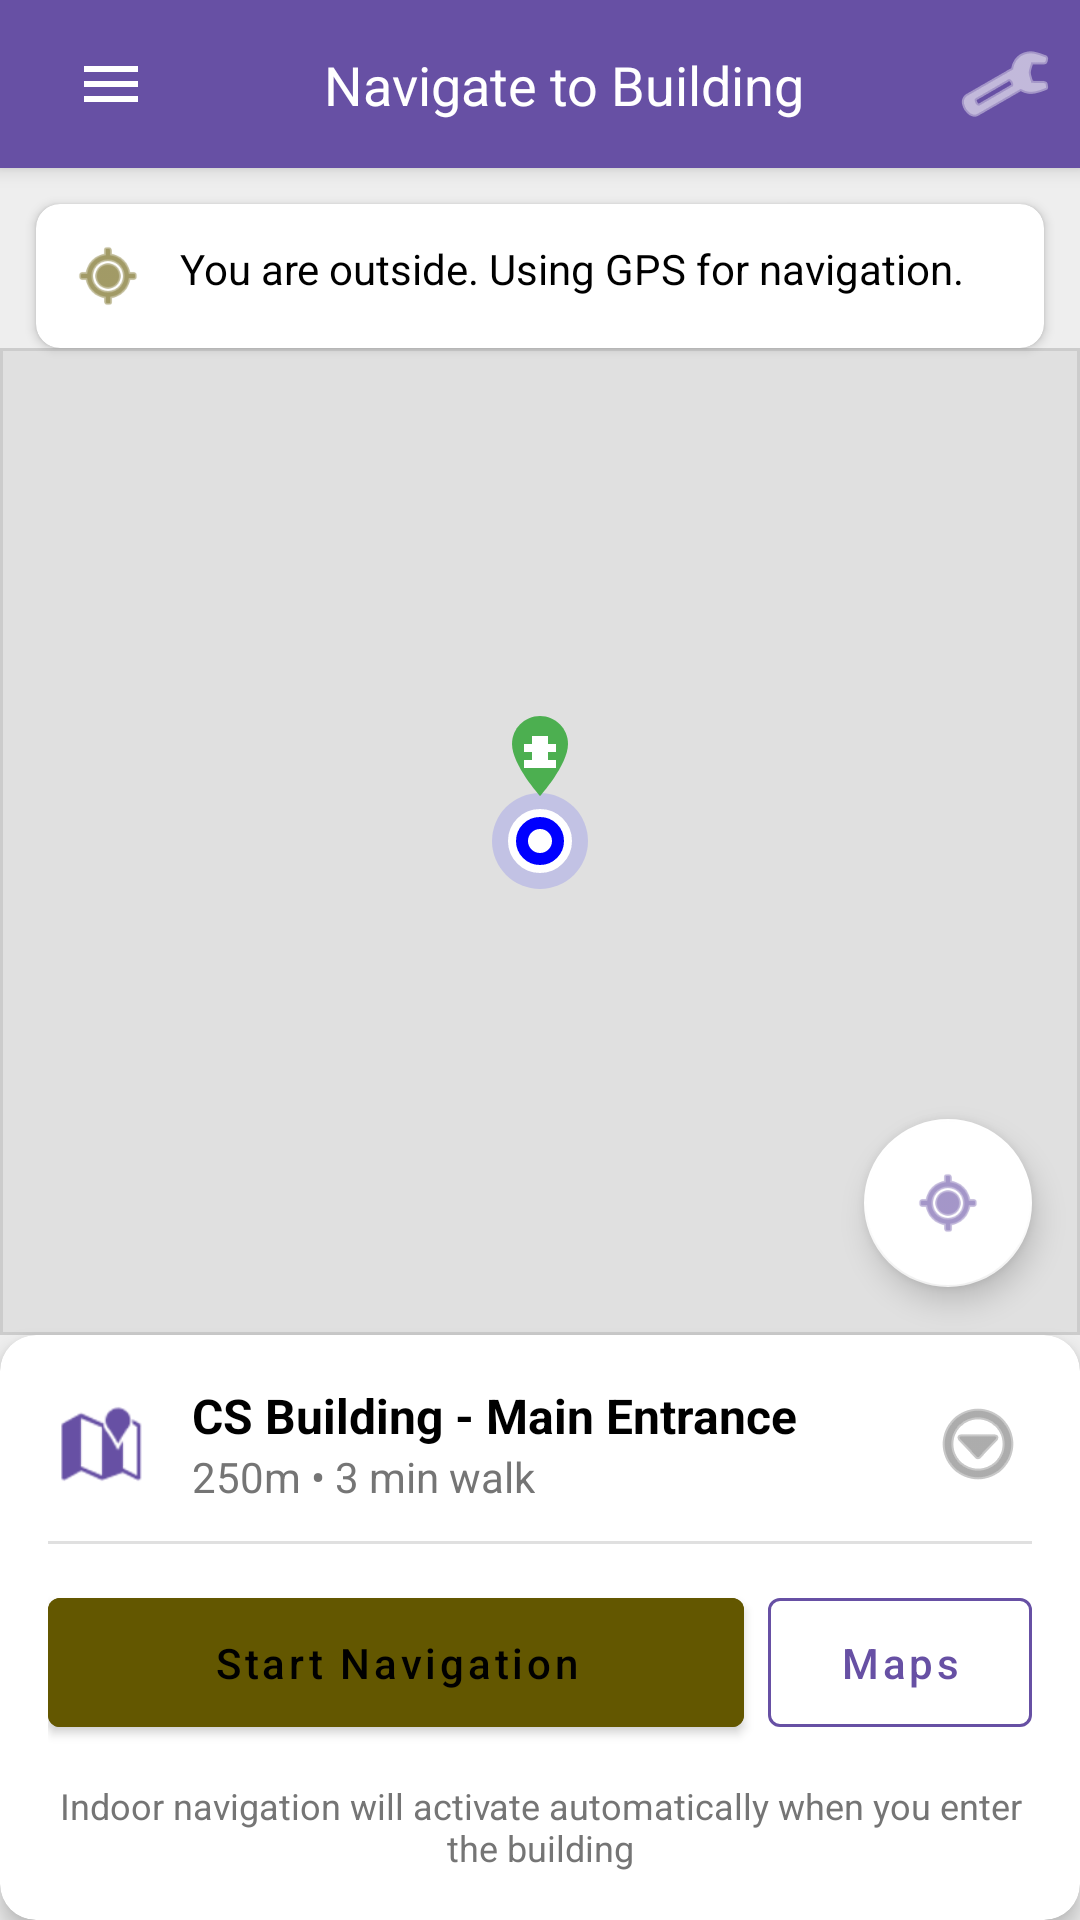

Layout XML and referenced resources for this Android screen:
<!-- AndroidManifest.xml: application theme Theme.IndoorNavigation -->
<!-- res/layout/outdoor_navigation_layout.xml -->
<?xml version="1.0" encoding="utf-8"?>
<androidx.constraintlayout.widget.ConstraintLayout xmlns:android="http://schemas.android.com/apk/res/android"
    xmlns:app="http://schemas.android.com/apk/res-auto"
    xmlns:tools="http://schemas.android.com/tools"
    android:layout_width="match_parent"
    android:layout_height="match_parent"
    android:background="@color/light_gray">

    
    <com.google.android.material.appbar.MaterialToolbar
        android:id="@+id/outdoorToolbar"
        android:layout_width="match_parent"
        android:layout_height="?attr/actionBarSize"
        android:background="@color/header_purple"
        android:elevation="4dp"
        app:layout_constraintTop_toTopOf="parent">

        <androidx.constraintlayout.widget.ConstraintLayout
            android:layout_width="match_parent"
            android:layout_height="match_parent">

            <ImageButton
                android:id="@+id/btnMenu"
                android:layout_width="42dp"
                android:layout_height="42dp"
                android:background="?attr/selectableItemBackgroundBorderless"
                android:contentDescription="Menu"
                android:padding="10dp"
                android:src="@drawable/ic_menu_hamburger"
                app:layout_constraintBottom_toBottomOf="parent"
                app:layout_constraintStart_toStartOf="parent"
                app:layout_constraintTop_toTopOf="parent"
                app:tint="@color/white" />

            <TextView
                android:layout_width="wrap_content"
                android:layout_height="wrap_content"
                android:text="Navigate to Building"
                android:textColor="@android:color/white"
                android:textSize="18sp"
                app:layout_constraintBottom_toBottomOf="parent"
                app:layout_constraintEnd_toEndOf="parent"
                app:layout_constraintStart_toStartOf="parent"
                app:layout_constraintTop_toTopOf="parent" />

            <ImageButton
                android:id="@+id/btnSettings"
                android:layout_width="42dp"
                android:layout_height="42dp"
                android:layout_marginEnd="4dp"
                android:background="?attr/selectableItemBackgroundBorderless"
                android:contentDescription="Settings"
                android:padding="10dp"
                android:src="@android:drawable/ic_menu_preferences"
                app:layout_constraintBottom_toBottomOf="parent"
                app:layout_constraintEnd_toEndOf="parent"
                app:layout_constraintTop_toTopOf="parent"
                app:tint="@color/white" />
        </androidx.constraintlayout.widget.ConstraintLayout>
    </com.google.android.material.appbar.MaterialToolbar>

    
    <com.google.android.material.card.MaterialCardView
        android:id="@+id/statusCard"
        android:layout_width="match_parent"
        android:layout_height="wrap_content"
        android:layout_margin="12dp"
        app:cardCornerRadius="8dp"
        app:cardElevation="2dp"
        app:layout_constraintTop_toBottomOf="@id/outdoorToolbar">

        <LinearLayout
            android:layout_width="match_parent"
            android:layout_height="wrap_content"
            android:orientation="horizontal"
            android:padding="12dp">

            <ImageView
                android:layout_width="24dp"
                android:layout_height="24dp"
                android:src="@android:drawable/ic_menu_mylocation"
                app:tint="@color/colorAccent" />

            <TextView
                android:layout_width="match_parent"
                android:layout_height="wrap_content"
                android:layout_marginStart="12dp"
                android:text="You are outside. Using GPS for navigation."
                android:textColor="@color/black"
                android:textSize="14sp" />
        </LinearLayout>
    </com.google.android.material.card.MaterialCardView>

    
    <FrameLayout
        android:id="@+id/outdoorMapContainer"
        android:layout_width="match_parent"
        android:layout_height="0dp"
        app:layout_constraintBottom_toTopOf="@+id/directionsPanel"
        app:layout_constraintTop_toBottomOf="@id/statusCard">

        <ImageView
            android:layout_width="match_parent"
            android:layout_height="match_parent"
            android:scaleType="centerCrop"
            android:src="@drawable/outdoor_map_placeholder" />

        
        <ImageView
            android:id="@+id/currentLocationMarker"
            android:layout_width="32dp"
            android:layout_height="32dp"
            android:layout_gravity="center"
            android:src="@drawable/ic_user_location" />

        
        <ImageView
            android:id="@+id/buildingMarker"
            android:layout_width="32dp"
            android:layout_height="32dp"
            android:layout_gravity="center_horizontal"
            android:layout_marginTop="120dp"
            android:src="@drawable/ic_building_marker" />

        
        <com.google.android.material.floatingactionbutton.FloatingActionButton
            android:id="@+id/fabMyLocation"
            android:layout_width="wrap_content"
            android:layout_height="wrap_content"
            android:layout_gravity="bottom|end"
            android:layout_margin="16dp"
            android:contentDescription="My location"
            android:src="@android:drawable/ic_menu_mylocation"
            app:backgroundTint="@color/white"
            app:tint="@color/header_purple" />
    </FrameLayout>

    
    <com.google.android.material.card.MaterialCardView
        android:id="@+id/directionsPanel"
        android:layout_width="match_parent"
        android:layout_height="wrap_content"
        app:cardCornerRadius="12dp"
        app:cardElevation="4dp"
        app:layout_constraintBottom_toBottomOf="parent">

        <LinearLayout
            android:layout_width="match_parent"
            android:layout_height="wrap_content"
            android:orientation="vertical"
            android:padding="16dp">

            <LinearLayout
                android:layout_width="match_parent"
                android:layout_height="wrap_content"
                android:gravity="center_vertical"
                android:orientation="horizontal">

                <ImageView
                    android:layout_width="36dp"
                    android:layout_height="36dp"
                    android:padding="4dp"
                    android:src="@android:drawable/ic_dialog_map"
                    app:tint="@color/header_purple" />

                <LinearLayout
                    android:layout_width="0dp"
                    android:layout_height="wrap_content"
                    android:layout_marginStart="12dp"
                    android:layout_weight="1"
                    android:orientation="vertical">

                    <TextView
                        android:layout_width="wrap_content"
                        android:layout_height="wrap_content"
                        android:text="CS Building - Main Entrance"
                        android:textColor="@android:color/black"
                        android:textSize="16sp"
                        android:textStyle="bold" />

                    <TextView
                        android:id="@+id/distanceToBuildingText"
                        android:layout_width="wrap_content"
                        android:layout_height="wrap_content"
                        android:text="250m • 3 min walk"
                        android:textColor="@color/dark_gray"
                        android:textSize="14sp" />
                </LinearLayout>

                <ImageButton
                    android:id="@+id/btnDirectionOptions"
                    android:layout_width="36dp"
                    android:layout_height="36dp"
                    android:background="?attr/selectableItemBackgroundBorderless"
                    android:contentDescription="Direction options"
                    android:src="@android:drawable/ic_menu_more"
                    app:tint="@color/dark_gray" />
            </LinearLayout>

            <com.google.android.material.divider.MaterialDivider
                android:layout_width="match_parent"
                android:layout_height="1dp"
                android:layout_marginVertical="12dp" />

            <LinearLayout
                android:layout_width="match_parent"
                android:layout_height="wrap_content"
                android:orientation="horizontal">

                <com.google.android.material.button.MaterialButton
                    android:id="@+id/startNavigationButton"
                    android:layout_width="0dp"
                    android:layout_height="wrap_content"
                    android:layout_marginEnd="8dp"
                    android:layout_weight="1"
                    android:backgroundTint="@color/button_yellow"
                    android:padding="12dp"
                    android:text="Start Navigation"
                    android:textAllCaps="false"
                    android:textColor="@android:color/black" />

                <com.google.android.material.button.MaterialButton
                    android:id="@+id/openInMapsButton"
                    style="@style/Widget.MaterialComponents.Button.OutlinedButton"
                    android:layout_width="wrap_content"
                    android:layout_height="wrap_content"
                    android:padding="12dp"
                    android:text="Maps"
                    android:textAllCaps="false"
                    android:textColor="@color/header_purple"
                    app:strokeColor="@color/header_purple" />
            </LinearLayout>

            <TextView
                android:layout_width="wrap_content"
                android:layout_height="wrap_content"
                android:layout_gravity="center_horizontal"
                android:layout_marginTop="12dp"
                android:text="Indoor navigation will activate automatically when you enter the building"
                android:textAlignment="center"
                android:textColor="@color/dark_gray"
                android:textSize="12sp" />
        </LinearLayout>
    </com.google.android.material.card.MaterialCardView>

</androidx.constraintlayout.widget.ConstraintLayout>
<!-- resources referenced by this layout -->
<resources>
  <color name="black">#FF000000</color>
  <color name="button_yellow">@color/secondary</color>
  <color name="colorAccent">@color/secondary</color>
  <color name="dark_gray">#FF757575</color>
  <color name="header_purple">@color/primary</color>
  <color name="light_gray">#FFEEEEEE</color>
  <color name="white">#FFFFFFFF</color>
  <!-- drawable ic_building_marker (drawable) -->
  <?xml version="1.0" encoding="utf-8"?>
  <vector xmlns:android="http://schemas.android.com/apk/res/android"
      android:width="24dp"
      android:height="24dp"
      android:viewportWidth="24"
      android:viewportHeight="24">
  
      
      <path
          android:fillColor="#4CAF50"
          android:pathData="M12,2C8.13,2 5,5.13 5,9c0,5.25 7,13 7,13s7,-7.75 7,-13c0,-3.87 -3.13,-7 -7,-7z" />
  
      
      <path
          android:fillColor="#FFFFFF"
          android:pathData="M10,7h4v8h-4z" />
      <path
          android:fillColor="#FFFFFF"
          android:pathData="M8,9h2v2h-2z" />
      <path
          android:fillColor="#FFFFFF"
          android:pathData="M14,9h2v2h-2z" />
      <path
          android:fillColor="#FFFFFF"
          android:pathData="M8,13h8v2h-8z" />
  </vector>
  <!-- drawable ic_menu_hamburger (drawable) -->
  <?xml version="1.0" encoding="utf-8"?>
  <vector xmlns:android="http://schemas.android.com/apk/res/android"
      android:width="24dp"
      android:height="24dp"
      android:viewportWidth="24"
      android:viewportHeight="24">
  
      <path
          android:fillColor="#FFFFFF"
          android:pathData="M3,18h18v-2L3,16v2zM3,13h18v-2L3,11v2zM3,6v2h18L21,6L3,6z" />
  </vector>
  <!-- drawable ic_user_location (drawable) -->
  <?xml version="1.0" encoding="utf-8"?>
  <vector xmlns:android="http://schemas.android.com/apk/res/android"
      android:width="48dp"
      android:height="48dp"
      android:viewportWidth="48"
      android:viewportHeight="48">
  
      
      <path
          android:fillColor="#220000FF"
          android:pathData="M24,24m-24,0a24,24 0,1 1,48 0a24,24 0,1 1,-48 0" />
  
      
      <path
          android:fillColor="#0000FF"
          android:strokeWidth="4"
          android:strokeColor="#FFFFFF"
          android:pathData="M24,24m-14,0a14,14 0,1 1,28 0a14,14 0,1 1,-28 0" />
  
      
      <path
          android:fillColor="#FFFFFF"
          android:pathData="M24,24m-6,0a6,6 0,1 1,12 0a6,6 0,1 1,-12 0" />
  
  </vector>
  <!-- drawable outdoor_map_placeholder (drawable) -->
  <?xml version="1.0" encoding="utf-8"?>
  <shape xmlns:android="http://schemas.android.com/apk/res/android">
      <solid android:color="#E0E0E0" />
      <stroke
          android:width="1dp"
          android:color="#CCCCCC" />
  </shape>
  <style name="Theme.IndoorNavigation" parent="Theme.MaterialComponents.DayNight.NoActionBar">
          
          <item name="colorPrimary">@color/colorPrimary</item>
          <item name="colorPrimaryVariant">@color/colorPrimaryDark</item>
          <item name="colorOnPrimary">@color/white</item>
          
          <item name="colorSecondary">@color/colorAccent</item>
          <item name="colorSecondaryVariant">@color/colorAccentDark</item>
          <item name="colorOnSecondary">@color/black</item>
          
          <item name="android:statusBarColor">?attr/colorPrimaryVariant</item>
      </style>
  <color name="secondary">@color/md_yellow_40</color>
  <color name="primary">@color/md_purple_40</color>
  <color name="colorPrimary">@color/primary</color>
  <color name="colorPrimaryDark">@color/md_purple_20</color>
  <color name="colorAccentDark">@color/md_yellow_30</color>
  <color name="md_yellow_40">#635700</color>
  <color name="md_purple_40">#6750A4</color>
  <color name="md_purple_20">#371E73</color>
  <color name="md_yellow_30">#4A4200</color>
</resources>
